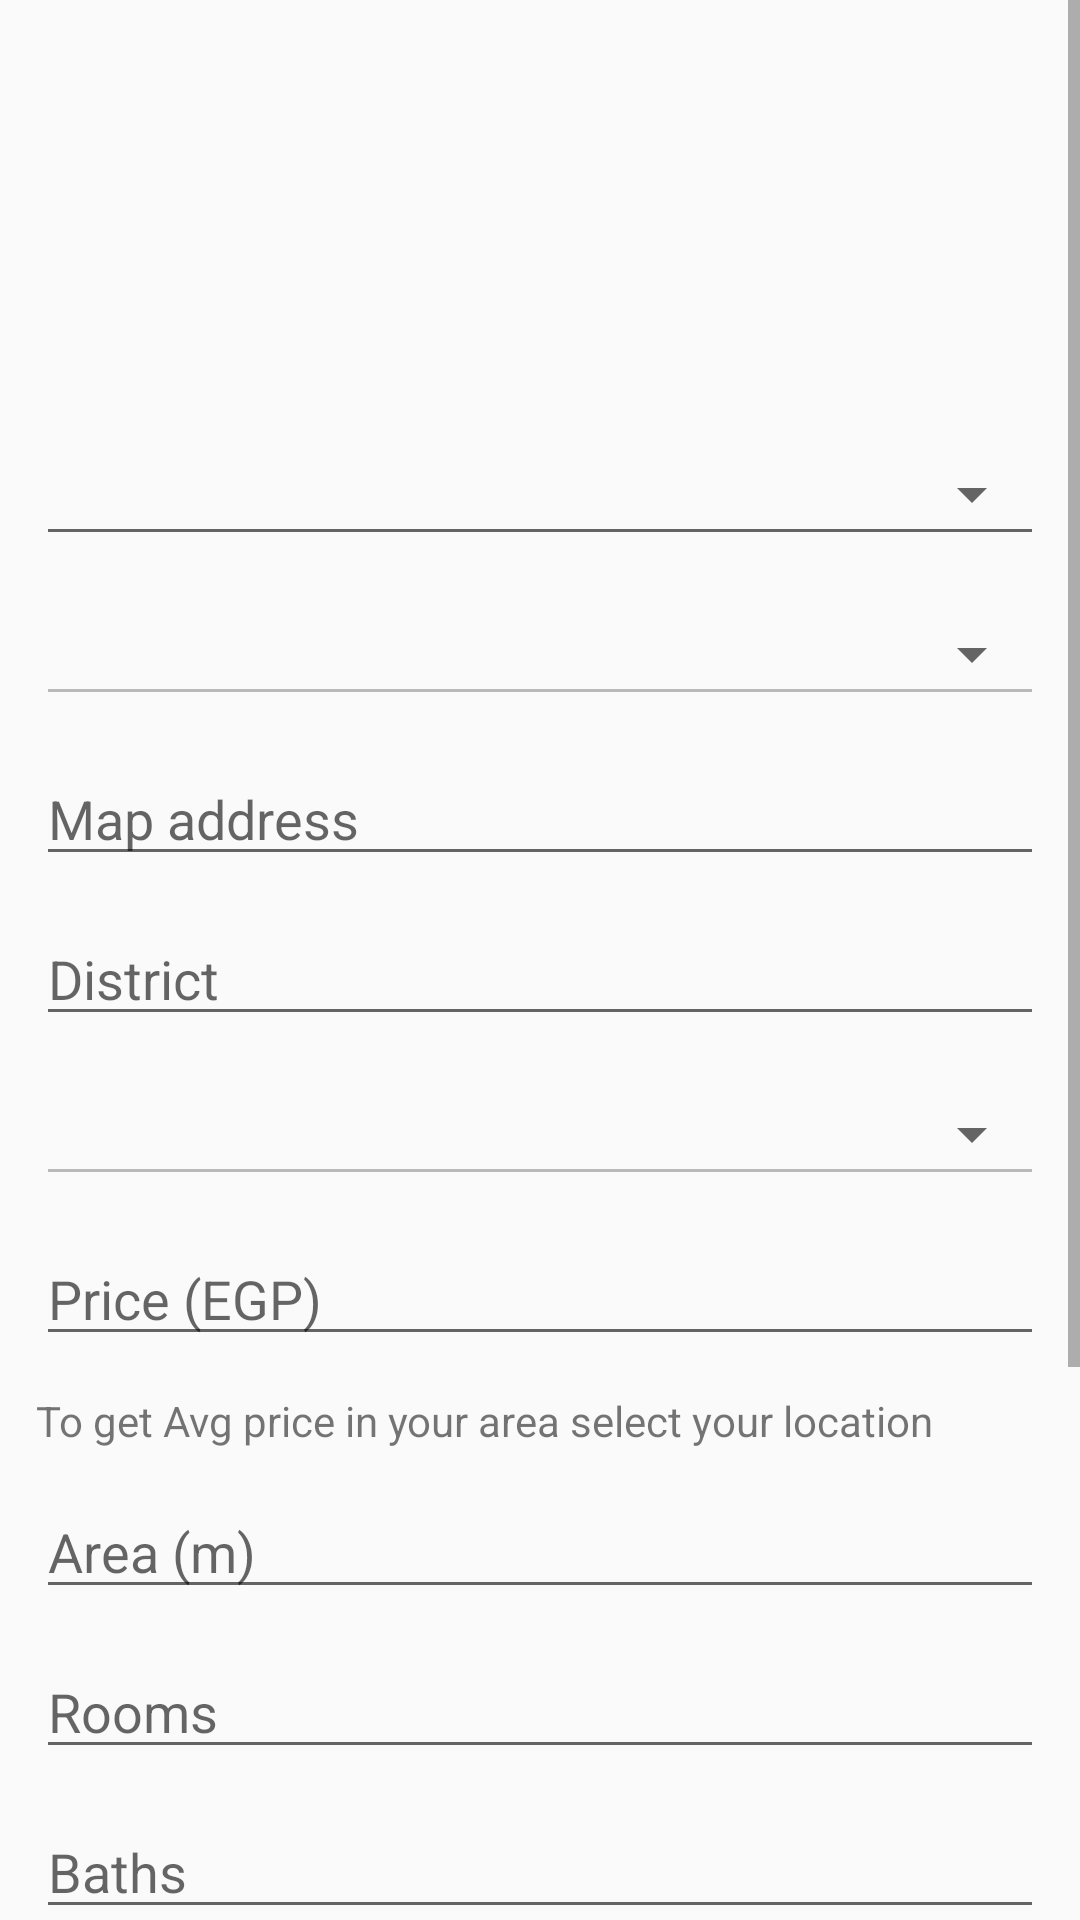

Produce the Android XML layout that renders to this screen, including the resource entries it uses.
<!-- AndroidManifest.xml: application theme AppTheme -->
<!-- res/layout/activity_new_property.xml -->
<?xml version="1.0" encoding="utf-8"?>
<ScrollView
    xmlns:android="http://schemas.android.com/apk/res/android"
    xmlns:tools="http://schemas.android.com/tools"
    android:layout_width="match_parent"
    android:layout_height="match_parent"
    tools:context=".new_property.NewPropertyActivity">

    <LinearLayout
        android:id="@+id/property_group"
        android:layout_width="match_parent"
        android:layout_height="match_parent"
        android:orientation="vertical"
        android:gravity="center_horizontal"
        android:layout_margin="12dp">



        <ImageView
            android:id="@+id/image"
            android:layout_width="120dp"
            android:layout_height="120dp"
            android:layout_marginLeft="12dp"
            android:src="@drawable/photo"/>

        <android.support.v7.widget.RecyclerView
            android:id="@+id/images_recycler"
            android:layout_width="match_parent"
            android:layout_height="wrap_content">
        </android.support.v7.widget.RecyclerView>


        <RelativeLayout
            android:id="@+id/typel_layout"
            android:layout_width="match_parent"
            android:layout_height="wrap_content"
            android:layout_marginTop="12dp">

            <Spinner

                android:layout_width="match_parent"
                android:layout_height="match_parent"
                android:layout_centerVertical="true"/>

            <android.support.v7.widget.AppCompatEditText
                android:id="@+id/typeText"
                android:layout_width="match_parent"
                android:layout_height="wrap_content"
                android:focusable="false"/>

        </RelativeLayout>



        <RelativeLayout
            android:layout_width="match_parent"
            android:layout_height="wrap_content"
            android:layout_marginTop="12dp">
            <android.support.v7.widget.AppCompatEditText
                android:layout_width="match_parent"
                android:layout_height="wrap_content"
                android:enabled="false"/>

            <Spinner
                android:id="@+id/category"
                android:layout_width="match_parent"
                android:layout_height="match_parent"
                android:layout_centerVertical="true"/>
        </RelativeLayout>

        <android.support.v7.widget.AppCompatEditText
            android:id="@+id/address"
            android:layout_width="match_parent"
            android:layout_height="wrap_content"
            android:layout_marginTop="12dp"
            android:focusable="false"
            android:hint="Map address"/>

        <android.support.v7.widget.AppCompatEditText
            android:id="@+id/district"
            android:layout_width="match_parent"
            android:layout_height="wrap_content"
            android:layout_marginTop="12dp"
            android:focusable="false"
            android:hint="District"/>

        <RelativeLayout
            android:layout_width="match_parent"
            android:layout_height="wrap_content"
            android:layout_marginTop="12dp">
            <android.support.v7.widget.AppCompatEditText
                android:layout_width="match_parent"
                android:layout_height="wrap_content"
                android:enabled="false"/>

            <Spinner
                android:id="@+id/city"
                android:layout_width="match_parent"
                android:layout_height="match_parent"
                android:layout_centerVertical="true"/>
        </RelativeLayout>

        <android.support.v7.widget.AppCompatEditText
            android:id="@+id/price"
            android:layout_width="match_parent"
            android:layout_height="wrap_content"
            android:layout_marginTop="12dp"
            android:inputType="number"
            android:hint="Price (EGP)"/>

        <android.support.v7.widget.AppCompatTextView
            android:id="@+id/price_avg"
            android:layout_width="match_parent"
            android:layout_height="wrap_content"
            android:layout_marginTop="12dp"
            android:inputType="number"
            android:text="To get Avg price in your area select your location"/>

        <android.support.v7.widget.AppCompatEditText
            android:id="@+id/area"
            android:layout_width="match_parent"
            android:layout_height="wrap_content"
            android:layout_marginTop="12dp"
            android:inputType="number"
            android:hint="Area (m)"/>

        <android.support.v7.widget.AppCompatEditText
            android:id="@+id/rooms"
            android:layout_width="match_parent"
            android:layout_height="wrap_content"
            android:layout_marginTop="12dp"
            android:hint="Rooms"
            android:inputType="number"/>


        <android.support.v7.widget.AppCompatEditText
            android:id="@+id/baths"
            android:layout_width="match_parent"
            android:layout_height="wrap_content"
            android:layout_marginTop="12dp"
            android:hint="Baths"
            android:inputType="number"/>

        <RelativeLayout
            android:id="@+id/levels_layout"
            android:layout_width="match_parent"
            android:layout_height="wrap_content"
            android:layout_marginTop="12dp">
            <android.support.v7.widget.AppCompatEditText
                android:layout_width="match_parent"
                android:layout_height="wrap_content"
                android:enabled="false"/>

            <Spinner
                android:id="@+id/levels"
                android:layout_width="match_parent"
                android:layout_height="match_parent"
                android:layout_centerVertical="true"/>
        </RelativeLayout>

        <android.support.v7.widget.AppCompatEditText
            android:id="@+id/desc"
            android:layout_width="match_parent"
            android:layout_height="wrap_content"
            android:layout_marginTop="12dp"
            android:hint="Description"/>


        <RelativeLayout
            android:id="@+id/amenities_layout"
            android:layout_width="match_parent"
            android:layout_height="wrap_content"
            android:layout_marginTop="12dp">

            <Spinner
                android:layout_width="match_parent"
                android:layout_height="match_parent"
                android:layout_centerVertical="true"/>

            <android.support.v7.widget.AppCompatEditText
                android:id="@+id/amenities"
                android:layout_width="match_parent"
                android:layout_height="wrap_content"
                android:focusable="false"
                android:hint="Amenities"/>

        </RelativeLayout>

        <Button
            android:id="@+id/confirm"
            android:layout_width="match_parent"
            android:layout_height="wrap_content"
            android:layout_marginTop="24dp"
            android:layout_marginBottom="24dp"
            android:layout_marginRight="20dp"
            android:layout_marginLeft="20dp"
            android:layout_gravity="center"
            android:background="@drawable/button_form"
            android:text="@string/confirm"
            android:textColor="@color/white" />


    </LinearLayout>

</ScrollView>
<!-- resources referenced by this layout -->
<resources>
  <color name="white">#ffffff</color>
  <string name="confirm">confirm</string>
  <style name="AppTheme" parent="Theme.AppCompat.Light.DarkActionBar">
          
          <item name="colorPrimary">@color/colorPrimary</item>
          <item name="colorPrimaryDark">@color/colorPrimaryDark</item>
          <item name="colorAccent">@color/colorAccent</item>
      </style>
  <color name="colorPrimary">#008577</color>
  <color name="colorPrimaryDark">#00574B</color>
  <color name="colorAccent">#D81B60</color>
</resources>
